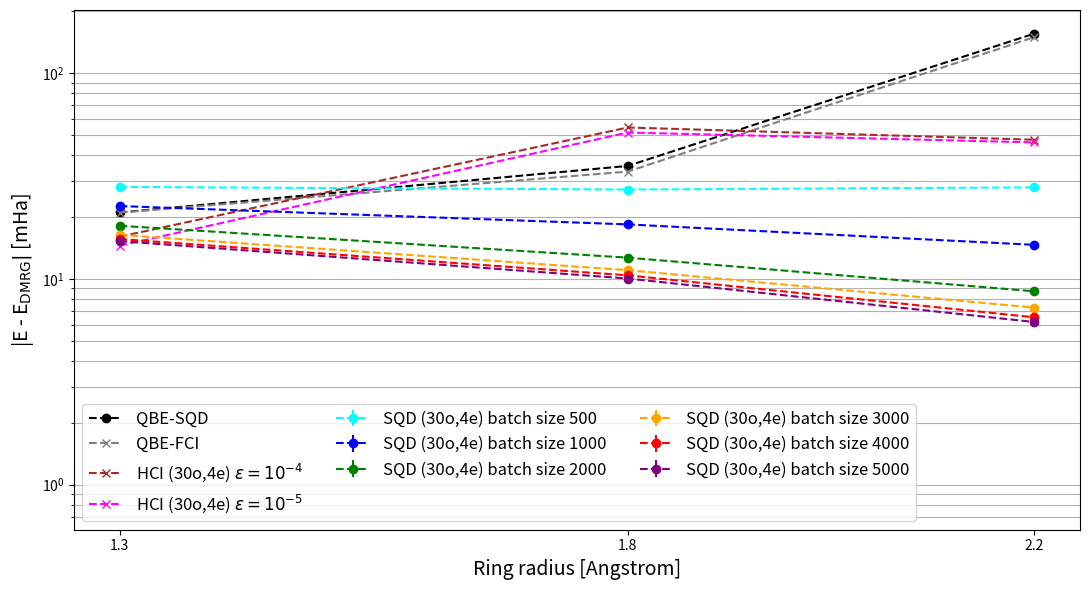

This figure's Python source:
import numpy as np
import matplotlib.pyplot as plt

fontsize = 14
radius_list = [1.3, 1.8, 2.2]
nuclear_repulsions = [9.133975910779744, 6.596760380007595, 5.397349401824396]

dmrg_energies = [-4.385327981507567, -4.302523105341811, -4.1743049472965215]
qbe_sqd_energies = [-4.3642546996417915, -4.267035427832645, -4.330382461513233]
sqd_energies_30o_batch_500 = [[-13.491714050864568, -13.488881361777954, -13.492359396433745, -13.492700955449227, -13.491046159610544, -13.490392023040176, -13.492472193762035, -13.490477272541161],
                               [-10.871446260042607, -10.871568868211941, -10.87310579124953],
                               [-9.547541222266057, -9.544155735296792, -9.540916769581134, -9.542352426344921]]
sqd_energies_30o_batch_1000 = [[-13.49627164605883, -13.497164810720058, -13.49711596495446, -13.49663237834812, -13.496536105238967, -13.49589620016494, -13.497193157116644, -13.496408005593418],
                               [-10.881949112687806, -10.880074012246858, -10.880515678465462],
                               [-9.559063821139127, -9.555594976453516, -9.55683700513421, -9.556455046928553]]
sqd_energies_30o_batch_2000 = [[-13.501033169610743, -13.501581313505298, -13.501328577502276, -13.501397066993615, -13.50104525038684, -13.500675776596253, -13.501751826569658, -13.500347325228887],
                               [-10.88647274051866, -10.886400266382232, -10.886857643676478],
                               [-9.563471159112478, -9.56264994565824, -9.562848512214298, -9.562773296382408]]
sqd_energies_30o_batch_3000 = [[-13.502640010720425, -13.503189330066357, -13.503143969057135, -13.503020865832934, -13.50278722320673, -13.502657238108124, -13.503189099906155, -13.502473694097493],
                               [-10.88827320873833, -10.888213556613827, -10.888222668359585],
                               [-9.564921702082646, -9.564378859335662, -9.56387510022844, -9.564389499908922]]
sqd_energies_30o_batch_4000 = [[-13.503853174973523, -13.503723297258757, -13.503755331291227, -13.503645069722326, -13.503623465592348, -13.503453591522518, -13.503751336441228, -13.503451144484066],
                               [-10.888942605172225, -10.88872740208054, -10.888905193040873],
                               [-9.565301869629852, -9.56501350818502, -9.565141811041837, -9.56509294966397]]
sqd_energies_30o_batch_5000 = [[-13.504038724782141, -13.504109657546703, -13.504016252350754, -13.503961350305168, -13.503940776352437, -13.503987610020742, -13.50415067861535, -13.503901974515752],
                               [-10.889298787926233, -10.88920620473598, -10.889165762930109],
                               [-9.56565355378523, -9.565442956631763, -9.565337310824365, -9.565454704262514]]

sqd_energies_30o_batch_500_errors = [(np.asarray(energies) + nuclear_repulsions[i] - dmrg_energies[i])*1000 for i, energies in enumerate(sqd_energies_30o_batch_500)]
sqd_energies_30o_batch_1000_errors = [(np.asarray(energies) + nuclear_repulsions[i] - dmrg_energies[i])*1000 for i, energies in enumerate(sqd_energies_30o_batch_1000)]
sqd_energies_30o_batch_2000_errors = [(np.asarray(energies) + nuclear_repulsions[i] - dmrg_energies[i])*1000 for i, energies in enumerate(sqd_energies_30o_batch_2000)]
sqd_energies_30o_batch_3000_errors = [(np.asarray(energies) + nuclear_repulsions[i] - dmrg_energies[i])*1000 for i, energies in enumerate(sqd_energies_30o_batch_3000)]
sqd_energies_30o_batch_4000_errors = [(np.asarray(energies) + nuclear_repulsions[i] - dmrg_energies[i])*1000 for i, energies in enumerate(sqd_energies_30o_batch_4000)]
sqd_energies_30o_batch_5000_errors = [(np.asarray(energies) + nuclear_repulsions[i] - dmrg_energies[i])*1000 for i, energies in enumerate(sqd_energies_30o_batch_5000)]

sqd_energies_30o_batch_500_mean_errors = [np.mean(errors) for errors in sqd_energies_30o_batch_500_errors]
sqd_energies_30o_batch_1000_mean_errors = [np.mean(errors) for errors in sqd_energies_30o_batch_1000_errors]
sqd_energies_30o_batch_2000_mean_errors = [np.mean(errors) for errors in sqd_energies_30o_batch_2000_errors]
sqd_energies_30o_batch_3000_mean_errors = [np.mean(errors) for errors in sqd_energies_30o_batch_3000_errors]
sqd_energies_30o_batch_4000_mean_errors = [np.mean(errors) for errors in sqd_energies_30o_batch_4000_errors]
sqd_energies_30o_batch_5000_mean_errors = [np.mean(errors) for errors in sqd_energies_30o_batch_5000_errors]

sqd_energies_30o_batch_500_std_errors = [np.std(errors)/np.sqrt(len(errors)) for errors in sqd_energies_30o_batch_500_errors]
sqd_energies_30o_batch_1000_std_errors = [np.std(errors)/np.sqrt(len(errors)) for errors in sqd_energies_30o_batch_1000_errors]
sqd_energies_30o_batch_2000_std_errors = [np.std(errors)/np.sqrt(len(errors)) for errors in sqd_energies_30o_batch_2000_errors]
sqd_energies_30o_batch_3000_std_errors = [np.std(errors)/np.sqrt(len(errors)) for errors in sqd_energies_30o_batch_3000_errors]
sqd_energies_30o_batch_4000_std_errors = [np.std(errors)/np.sqrt(len(errors)) for errors in sqd_energies_30o_batch_4000_errors]
sqd_energies_30o_batch_5000_std_errors = [np.std(errors)/np.sqrt(len(errors)) for errors in sqd_energies_30o_batch_5000_errors]

hci_30o_epsilon_1e_4 = [-4.369255274780247, -4.247949410003903, -4.126733909063901]
hci_30o_epsilon_1e_5 = [-4.370801684350697, -4.2509494094366715, -4.1281265733967984]
#hci_30o_epsilon_1e_6 = []

hci_40o_epsilon_1e_4 = [-4.383110393466067, -4.256949398691914, -4.131462012566635]
hci_40o_epsilon_1e_5 = [-4.385374797500871, -4.259069204253517, -4.174260556148964]
#hci_40o_epsilon_1e_6 = []

hci_30o_epsilon_1e_4_errors = [abs(energy - dmrg_energies[i])*1000 for i, energy in enumerate(hci_30o_epsilon_1e_4)]
hci_30o_epsilon_1e_5_errors = [abs(energy - dmrg_energies[i])*1000 for i, energy in enumerate(hci_30o_epsilon_1e_5)]
#hci_30o_epsilon_1e_6_errors = [abs(energy - dmrg_energies[i])*1000 for i, energy in enumerate(hci_30o_epsilon_1e_6)]

qbe_fci_energies = [-4.364278473647456, -4.269225767506505, -4.324342527739505]

# plot averages with error bars
plt.figure(figsize=(11, 6))  # width=10, height=6 inches
plt.yscale('log')
alpha = 1
linestyle = '--'
plt.errorbar(radius_list, sqd_energies_30o_batch_500_mean_errors, yerr=sqd_energies_30o_batch_500_std_errors, label='SQD (30o,4e) batch size 500', marker='o', color='cyan', alpha=alpha, linestyle=linestyle)
plt.errorbar(radius_list, sqd_energies_30o_batch_1000_mean_errors, yerr=sqd_energies_30o_batch_1000_std_errors, label='SQD (30o,4e) batch size 1000', marker='o', color='blue', alpha=alpha, linestyle=linestyle)
plt.errorbar(radius_list, sqd_energies_30o_batch_2000_mean_errors, yerr=sqd_energies_30o_batch_2000_std_errors, label='SQD (30o,4e) batch size 2000', marker='o', color='green', alpha=alpha, linestyle=linestyle)
plt.errorbar(radius_list, sqd_energies_30o_batch_3000_mean_errors, yerr=sqd_energies_30o_batch_3000_std_errors, label='SQD (30o,4e) batch size 3000', marker='o', color='orange', alpha=alpha, linestyle=linestyle)
plt.errorbar(radius_list, sqd_energies_30o_batch_4000_mean_errors, yerr=sqd_energies_30o_batch_4000_std_errors, label='SQD (30o,4e) batch size 4000', marker='o', color='red', alpha=alpha, linestyle=linestyle)
plt.errorbar(radius_list, sqd_energies_30o_batch_5000_mean_errors, yerr=sqd_energies_30o_batch_5000_std_errors, label='SQD (30o,4e) batch size 5000', marker='o', color='purple', alpha=alpha, linestyle=linestyle)
plt.plot(radius_list, np.abs((np.asarray(qbe_sqd_energies) - np.asarray(dmrg_energies))*1000), label='QBE-SQD', marker='o', color='black', alpha=alpha, linestyle=linestyle)
plt.plot(radius_list, np.abs((np.asarray(qbe_fci_energies) - np.asarray(dmrg_energies))*1000), label='QBE-FCI', marker='x', color='gray', alpha=alpha, linestyle=linestyle)
plt.plot(radius_list, hci_30o_epsilon_1e_4_errors, label='HCI (30o,4e) $ε=10^{-4}$', marker='x', color='brown', alpha=alpha, linestyle=linestyle)
plt.plot(radius_list, hci_30o_epsilon_1e_5_errors, label='HCI (30o,4e) $ε=10^{-5}$', marker='x', color='magenta', alpha=alpha, linestyle=linestyle)
#plt.plot(radius_list, hci_
plt.axhline(y=0, color='k', linestyle='-')
plt.xlabel('Ring radius [Angstrom]', fontsize=fontsize)
plt.ylabel('|E - E$_{\mathrm{DMRG}}|$ [mHa]', fontsize=fontsize)
#plt.title('H8 ring (cc-pVDZ) SQD vs QBE-SQD Energy Error Comparison', fontsize=fontsize)
plt.legend(fontsize=12, ncol=3)
plt.grid(which='both', axis='y')
plt.xticks(radius_list)
plt.tight_layout()
plt.show()